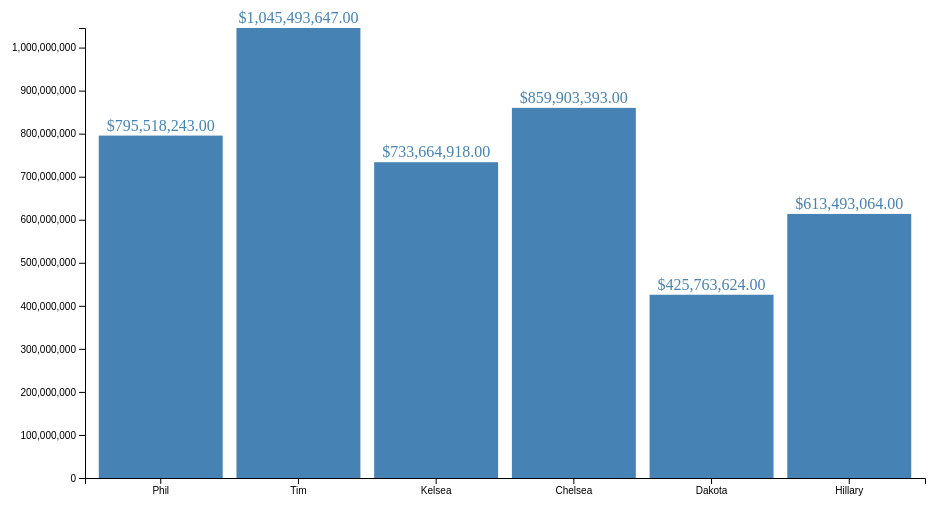
D3 v5 page, settled after 360 driven frames (6 s of simulated time); the page loaded 1 data file(s).



// set the dimensions and margins of the graph
var margin = {top: 20, right: 20, bottom: 30, left: 100},
    width = 960 - margin.left - margin.right,
    height = 500 - margin.top - margin.bottom;

// set the ranges
var x = d3.scaleBand().range([0, width]).padding(0.1);
var y = d3.scaleLinear().range([height, 0]);
          
// append the svg object to the body of the page
// append a 'group' element to 'svg'
// moves the 'group' element to the top left margin
var svg = d3.select("body").append("svg")
    .attr("width", width + margin.left + margin.right)
    .attr("height", height + margin.top + margin.bottom)
    .append("g")
    .attr("transform", 
          "translate(" + margin.left + "," + margin.top + ")");

var jsonURL = "http://mc.bungeebot.net/moviedraft/unbound-2018-summer-movie-draft-unbound-league/league.json";
// var myJson = $.getJSON(jsonURL, function() {});

d3.json("league.json").then(function(data) {
  console.log(data);
    data.forEach(function(d) {
    d.player_total_gross = +d.player_total_gross;
    console.log("player_total_gross: " + d.player_total_gross);
  });

  // Scale the range of the data in the domains
  x.domain(data.map(function(d) { return d.player_name; }));
  y.domain([0, d3.max(data, function(d) { return d.player_total_gross; })]);

  // append the rectangles for the bar chart
  svg.selectAll(".bar")
      .data(data)
      .enter().append("rect")
      .attr("class", "bar")
      .attr("x", function(d) { return x(d.player_name); })
      .attr("width", x.bandwidth())
      .attr("y", function(d) { return y(d.player_total_gross); })
      .attr("height", function(d) { return height - y(d.player_total_gross); });

svg.selectAll("text.bar")
      .data(data)
     .enter().append("text")
      .attr("class", "bar")
      .attr("text-anchor", "middle")
      .attr("x", function(d) { return x(d.player_name) + x.bandwidth()/2; })
      .attr("y", function(d) { return y(d.player_total_gross) - 5; })
      .text(function(d) { return "$" + d3.format(",.2f")(d.player_total_gross); });

  // add the x Axis
  svg.append("g")
      .attr("transform", "translate(0," + height + ")")
      .call(d3.axisBottom(x));

  // add the y Axis
  svg.append("g")
      .call(d3.axisLeft(y));

});



### data: league.json
[
 {
  "player_id": 96,
  "player_name": "Phil",
  "player_total_gross": 795518243,
  "movies": [
   {
    "movie_id": 275,
    "movie_title": "Overboard",
    "movie_release_date": "05/04/2018",
    "movie_gross": 50316123,
    "percentage_owned": 100,
    "winning_bid": 16,
    "value": 3144757,
    "bom_link": "https://www.boxofficemojo.com/movies/?id…",
    "rt_link": "https://www.rottentomatoes.com/m/overboa…"
   },
   {
    "movie_id": 282,
    "movie_title": "Ocean's 8",
    "movie_release_date": "06/08/2018",
    "movie_gross": 139377762,
    "percentage_owned": 100,
    "winning_bid": 23,
    "value": 6059902,
    "bom_link": "https://www.boxofficemojo.com/movies/?id…",
    "rt_link": "https://www.rottentomatoes.com/m/oceans_…"
   },
   {
    "movie_id": 283,
    "movie_title": "The Incredibles 2",
    "movie_release_date": "06/15/2018",
    "movie_gross": 605824358,
    "percentage_owned": 100,
    "winning_bid": 51,
    "value": 11878908,
    "bom_link": "https://www.boxofficemojo.com/movies/?id…",
    "rt_link": "https://www.rottentomatoes.com/m/incredi…"
   }
  ]
 },
 {
  "player_id": 97,
  "player_name": "Tim",
  "player_total_gross": 1045493647,
  "movies": [
   {
    "movie_id": 266,
    "movie_title": "Pacific Rim: Uprising",
    "movie_release_date": "03/23/2018",
    "movie_gross": 59185715,
    "percentage_owned": 100,
    "winning_bid": 10,
    "value": 5918571,
    "bom_link": "https://www.boxofficemojo.com/movies/?id…",
    "rt_link": "https://www.rottentomatoes.com/m/pacific…"
   },
   {
    "movie_id": 270,
    "movie_title": "Truth or Dare",
    "movie_release_date": "04/13/2018",
    "movie_gross": 40717020,
    "percentage_owned": 100,
    "winning_bid": 2,
    "value": 20358510,
    "bom_link": "https://www.boxofficemojo.com/movies/?id…",
    "rt_link": "https://www.rottentomatoes.com/m/blumhou…"
   },
   {
    "movie_id": 273,
    "movie_title": "Super Troopers 2",
    "movie_release_date": "04/20/2018",
    "movie_gross": 30609330,
    "percentage_owned": 100,
    "winning_bid": 17,
    "value": 1800548,
    "bom_link": "https://www.boxofficemojo.com/movies/?id…",
    "rt_link": "https://www.rottentomatoes.com/m/super_t…"
   },
   {
    "movie_id": 278,
    "movie_title": "Book Club",
    "movie_release_date": "05/18/2018",
    "movie_gross": 68566296,
    "percentage_owned": 100,
    "winning_bid": 2,
    "value": 34283148,
    "bom_link": "https://www.boxofficemojo.com/movies/?id…",
    "rt_link": "https://www.rottentomatoes.com/m/book_cl…"
   },
   {
    "movie_id": 279,
    "movie_title": "Deadpool 2",
    "movie_release_date": "05/18/2018",
    "movie_gross": 318482400,
    "percentage_owned": 100,
    "winning_bid": 31,
    "value": 10273625,
    "bom_link": "https://www.boxofficemojo.com/movies/?id…",
    "rt_link": "https://www.rottentomatoes.com/m/deadpoo…"
   },
   {
    "movie_id": 284,
    "movie_title": "Jurassic World: Fallen Kingdom",
    "movie_release_date": "06/22/2018",
    "movie_gross": 416376615,
    "percentage_owned": 100,
    "winning_bid": 30,
    "value": 13879220,
    "bom_link": "https://www.boxofficemojo.com/movies/?id…",
    "rt_link": "https://www.rottentomatoes.com/m/jurassi…"
   },
   {
    "movie_id": 286,
    "movie_title": "Uncle Drew",
    "movie_release_date": "06/29/2018",
    "movie_gross": 42469946,
    "percentage_owned": 100,
    "winning_bid": 4,
    "value": 10617486,
    "bom_link": "https://www.boxofficemojo.com/movies/?id…",
    "rt_link": "https://www.rottentomatoes.com/m/uncle_d…"
   },
   {
    "movie_id": 288,
    "movie_title": "The First Purge",
    "movie_release_date": "07/04/2018",
    "movie_gross": 69086325,
    "percentage_owned": 100,
    "winning_bid": 4,
    "value": 17271581,
    "bom_link": "https://www.boxofficemojo.com/movies/?id…",
    "rt_link": "https://www.rottentomatoes.com/m/the_fir…"
   }
  ]
 },
 {
  "player_id": 98,
  "player_name": "Kelsea",
  "player_total_gross": 733664918,
  "movies": [
   {
    "movie_id": 271,
    "movie_title": "Rampage",
    "movie_release_date": "04/13/2018",
    "movie_gross": 99345950,
    "percentage_owned": 100,
    "winning_bid": 18,
    "value": 5519219,
    "bom_link": "https://www.boxofficemojo.com/movies/?id…",
    "rt_link": "https://www.rottentomatoes.com/m/rampage…"
   },
   {
    "movie_id": 272,
    "movie_title": "I Feel Pretty",
    "movie_release_date": "04/20/2018",
    "movie_gross": 48795601,
    "percentage_owned": 100,
    "winning_bid": 5,
    "value": 9759120,
    "bom_link": "https://www.boxofficemojo.com/movies/?id…",
    "rt_link": "https://www.rottentomatoes.com/m/i_feel_…"
   },
   {
    "movie_id": 277,
    "movie_title": "Life of the Party",
    "movie_release_date": "05/11/2018",
    "movie_gross": 52856061,
    "percentage_owned": 100,
    "winning_bid": 6,
    "value": 8809343,
    "bom_link": "https://www.boxofficemojo.com/movies/?id…",
    "rt_link": "https://www.rottentomatoes.com/m/life_of…"
   },
   {
    "movie_id": 289,
    "movie_title": "Hotel Transylvania 3: Summer Vacation",
    "movie_release_date": "07/13/2018",
    "movie_gross": 165476985,
    "percentage_owned": 100,
    "winning_bid": 20,
    "value": 8273849,
    "bom_link": "https://www.boxofficemojo.com/movies/?id…",
    "rt_link": "https://www.rottentomatoes.com/m/hotel_t…"
   },
   {
    "movie_id": 291,
    "movie_title": "Mamma Mia: Here We Go Again!",
    "movie_release_date": "07/20/2018",
    "movie_gross": 119926835,
    "percentage_owned": 100,
    "winning_bid": 16,
    "value": 7495427,
    "bom_link": "https://www.boxofficemojo.com/movies/?id…",
    "rt_link": "https://www.rottentomatoes.com/m/mamma_m…"
   },
   {
    "movie_id": 292,
    "movie_title": "Mission: Impossible - Fallout",
    "movie_release_date": "07/27/2018",
    "movie_gross": 216974667,
    "percentage_owned": 100,
    "winning_bid": 20,
    "value": 10848733,
    "bom_link": "https://www.boxofficemojo.com/movies/?id…",
    "rt_link": "https://www.rottentomatoes.com/m/mission…"
   },
   {
    "movie_id": 294,
    "movie_title": "Slender Man",
    "movie_release_date": "08/10/2018",
    "movie_gross": 30288819,
… [head cut at 6 KiB]